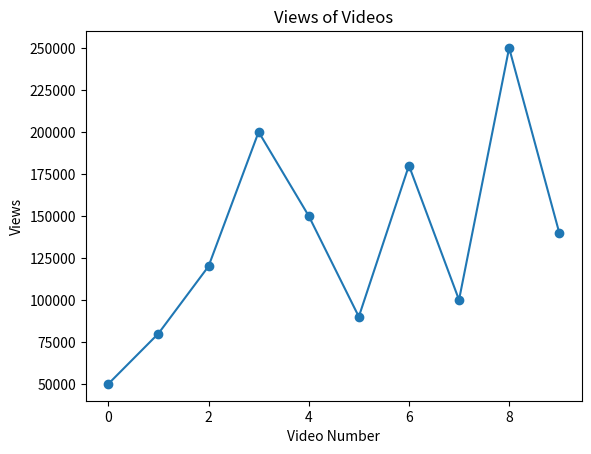
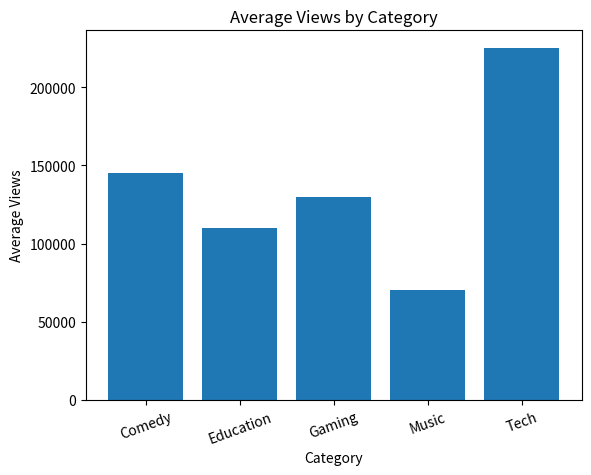
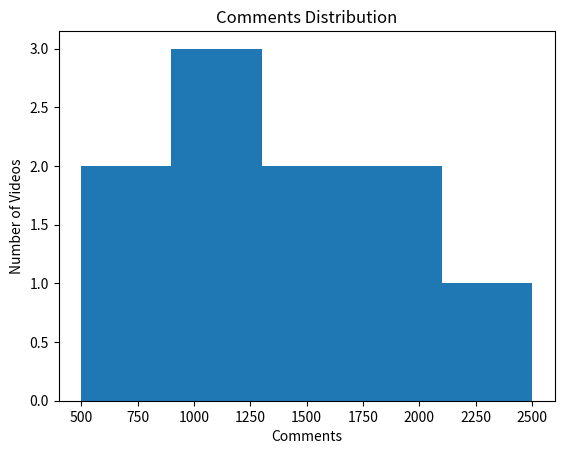
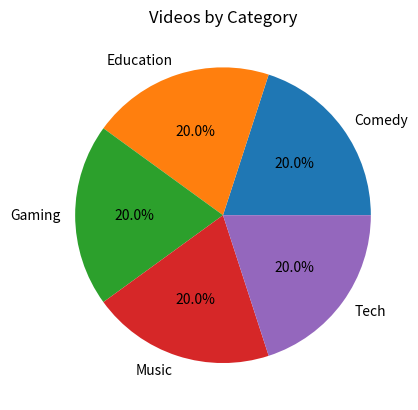
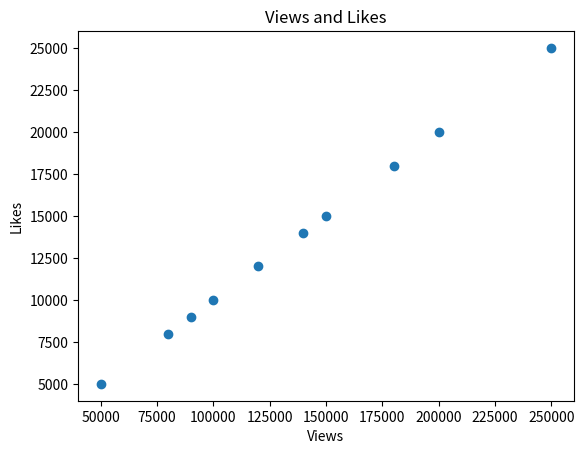
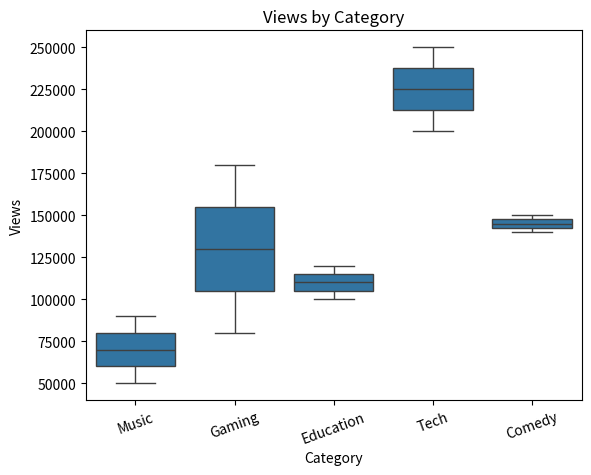
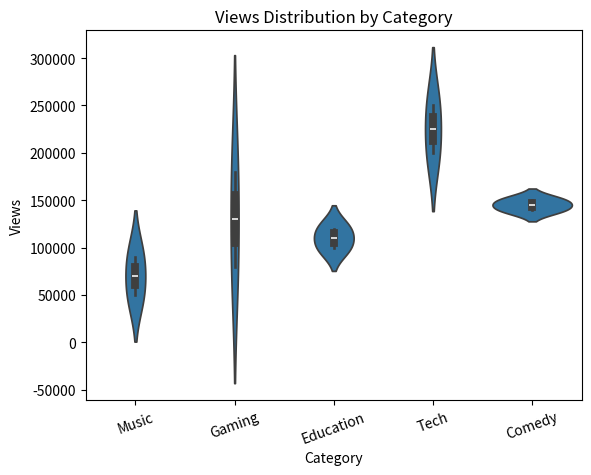
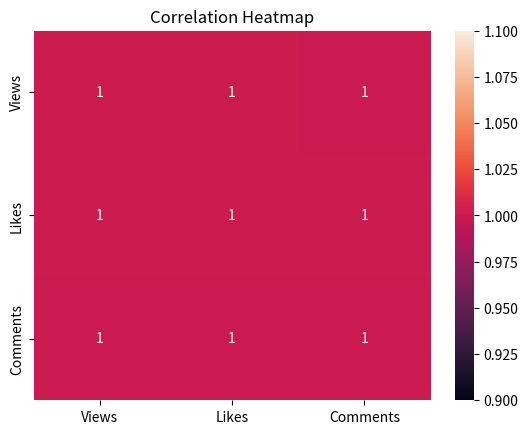
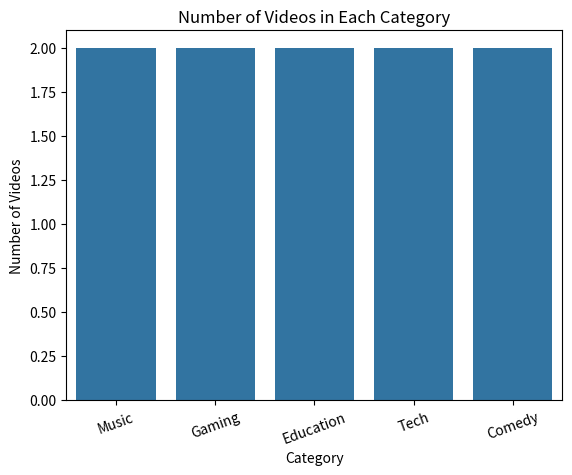
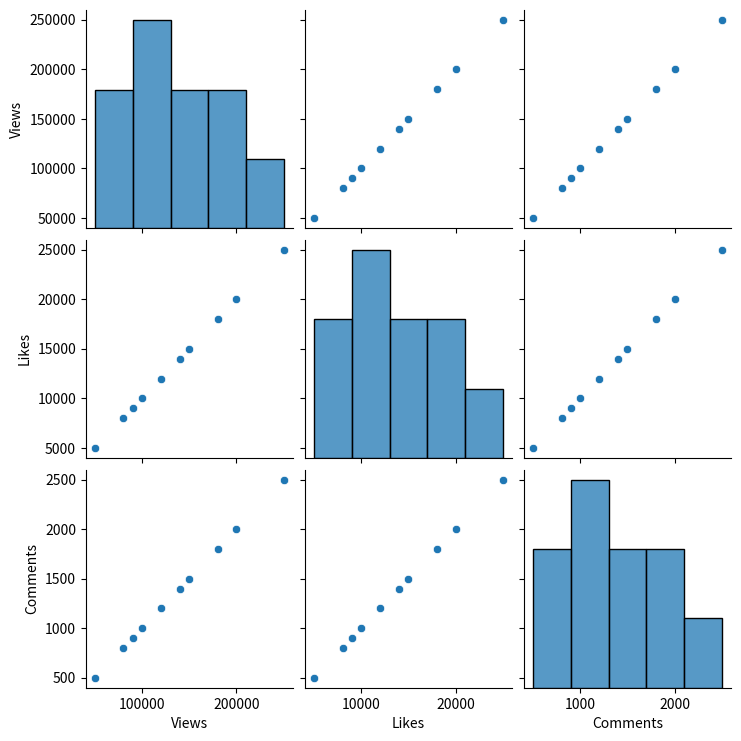

Recreate these plots in Python, in order.
import numpy as np
import matplotlib.pyplot as plt
import seaborn as sns
import pandas as pd

# YouTube data

categories = np.array([
    "Music", "Gaming", "Education", "Tech", "Comedy",
    "Music", "Gaming", "Education", "Tech", "Comedy"
])

views = np.array([
    50000, 80000, 120000, 200000, 150000,
    90000, 180000, 100000, 250000, 140000
])

likes = np.array([
    5000, 8000, 12000, 20000, 15000,
    9000, 18000, 10000, 25000, 14000
])

comments = np.array([
    500, 800, 1200, 2000, 1500,
    900, 1800, 1000, 2500, 1400
])

# Basic data analysis

print("YouTube Data Analysis")
print("Total Videos:", len(views))
print("Average Views:", np.mean(views))
print("Average Likes:", np.mean(likes))
print("Average Comments:", np.mean(comments))

highest = np.max(views)
print("Highest Views:", highest)

print("\nAverage Views by Category")

average_views = []

for category in np.unique(categories):
    category_views = views[categories == category]
    average = np.mean(category_views)
    average_views.append(average)
    print(category, ":", average)

# 1. Line Chart

plt.plot(views, marker="o")
plt.title("Views of Videos")
plt.xlabel("Video Number")
plt.ylabel("Views")
plt.show()

# 2. Bar Chart

plt.bar(np.unique(categories), average_views)
plt.title("Average Views by Category")
plt.xlabel("Category")
plt.ylabel("Average Views")
plt.xticks(rotation=20)
plt.show()

# 3. Histogram

plt.hist(comments, bins=5)
plt.title("Comments Distribution")
plt.xlabel("Comments")
plt.ylabel("Number of Videos")
plt.show()

# 4. Pie Chart

category_names, category_count = np.unique(
    categories, return_counts=True
)

plt.pie(
    category_count,
    labels=category_names,
    autopct="%1.1f%%"
)
plt.title("Videos by Category")
plt.show()

# 5. Scatter Plot

plt.scatter(views, likes)
plt.title("Views and Likes")
plt.xlabel("Views")
plt.ylabel("Likes")
plt.show()

# 6. Box Plot

sns.boxplot(x=categories, y=views)
plt.title("Views by Category")
plt.xlabel("Category")
plt.ylabel("Views")
plt.xticks(rotation=20)
plt.show()

# 7. Violin Plot

sns.violinplot(x=categories, y=views)
plt.title("Views Distribution by Category")
plt.xlabel("Category")
plt.ylabel("Views")
plt.xticks(rotation=20)
plt.show()

# 8. Heatmap

data = np.array([views, likes, comments])
correlation = np.corrcoef(data)

sns.heatmap(
    correlation,
    annot=True,
    xticklabels=["Views", "Likes", "Comments"],
    yticklabels=["Views", "Likes", "Comments"]
)
plt.title("Correlation Heatmap")
plt.show()

# 9. Count Plot

sns.countplot(x=categories)
plt.title("Number of Videos in Each Category")
plt.xlabel("Category")
plt.ylabel("Number of Videos")
plt.xticks(rotation=20)
plt.show()

# 10. Pair Plot

data_for_pairplot = pd.DataFrame({
    "Views": views,
    "Likes": likes,
    "Comments": comments
})

sns.pairplot(data_for_pairplot)
plt.show()
